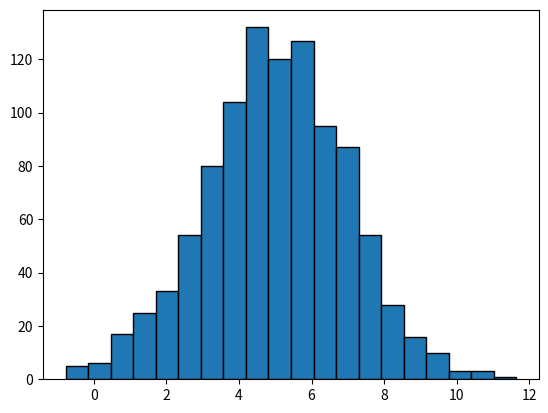

Generate this figure with matplotlib:
# Weekly Task 8
# Write a program called plottask.py that displays: a histogram of a normal distribution of a 1000 values with a mean of 5 and standard deviation of 2, 
# and a plot of the function  h(x)=x3 in the range 0 to 10, on the one set of axes.
# Some marks will be given for making the plot look nice (legend etc).
# Please put a copy of the image of the plot (.png file) into the repository



# Plotting.
import matplotlib.pyplot as plt
# Numerical arrays.
import numpy as np

# Group 1: Mean = 5, Std Dev = 2, Size = 1000
x = np.random.normal(5, 2, 1000)

# Show.
print(x)

# Histogram.
plt.hist(x, bins=20, edgecolor='black')
plt.savefig("normalhistogram.png")



# Resources
# https://www.w3schools.com/python/matplotlib_histograms.asp
# https://matplotlib.org/stable/api/_as_gen/matplotlib.pyplot.savefig.html
